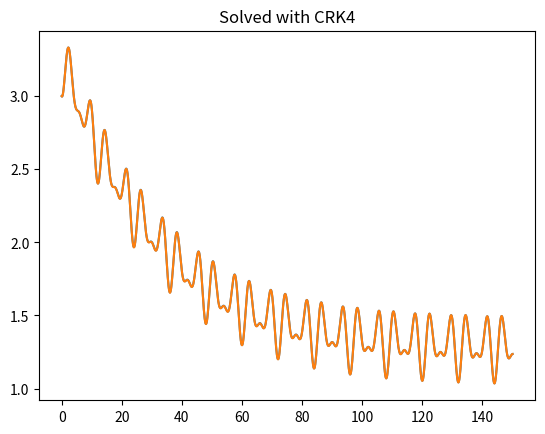

Source code (Python):
'''
Python implementation of solution to problem #5.
'''

import numpy as np
import scipy.integrate as scp
import matplotlib.pyplot as plt


def odeCRK4(F,a,b,N,yINI):
    stages = 4
    c = np.array([0., 0.5, 0.5, 1.0],dtype=np.float64)
    B = np.array([1./6., 1./3.,1./3.,1./6.],dtype=np.float64)
    A = np.array([[0, 0, 0, 0],
                  [0.5,0,0,0],
                  [0,0.5,0,0],
                  [0,0,1.0,0]],
                 dtype=np.float64)
    x = np.linspace(a, b,N,dtype=np.float64)
    #sys_size = 1 # for now, just solve scalar systems
    y = np.zeros(N,dtype=np.float64)
    y[0] = yINI
    h = x[1]-x[0];
    for t in range(N-1):
        Xi = np.zeros(stages,dtype=np.float64)
        for s in range(stages):
            Xi[s] = y[t]
            for i in range(s-1):
                Xi[s] = Xi[s]+h*A[s,i]*F(x[t]+c[i]*h,Xi[i])
                
                
        y[t+1]=y[t]
        for i in range(stages):
            y[t+1]=y[t+1]+h*B[i]*F(x[t]+c[i]*h,Xi[i])
    return x,y


# Parameters
A_tank = 3.13 # m^2, cross sectional area of the tank
A_pipe = 0.06 # m^2, cross sectional area of drain pipe
C = np.pi/12.
K1 = 300 # kg/s
K2 = 1000; # kg/s
rho = 1000. # kg/m^3
g = 9.81 # m/s^2

# function defining the governing equation
def gov_eqn(t,h):
    dh = (1.0/(rho*A_tank))*(K1+K2*np.sin(5.0*C*t)*np.cos(C*t) - 
                                rho*A_pipe*np.sqrt(2.0*g*h))   
    
    return dh


a = 0; b = 150;
N = 1000;
tspan = [a,b] # time span, in seconds for the solution

h0 = [3] # m, initial height of the tank

method = 'RK45'

sol = scp.solve_ivp(gov_eqn, tspan, h0, method,dense_output=True,
                    rtol=1e-12,atol=1e-12)

plt.plot(sol.t,sol.y[0,:])
plt.title('Solved with solve_ivp')
plt.show()

# try to solve with my user-defined Classical RK4 method
tCRK,yCRK = odeCRK4(gov_eqn,a,b,N,3.0)

plt.plot(tCRK,yCRK)
plt.title('Solved with CRK4')
plt.show()
